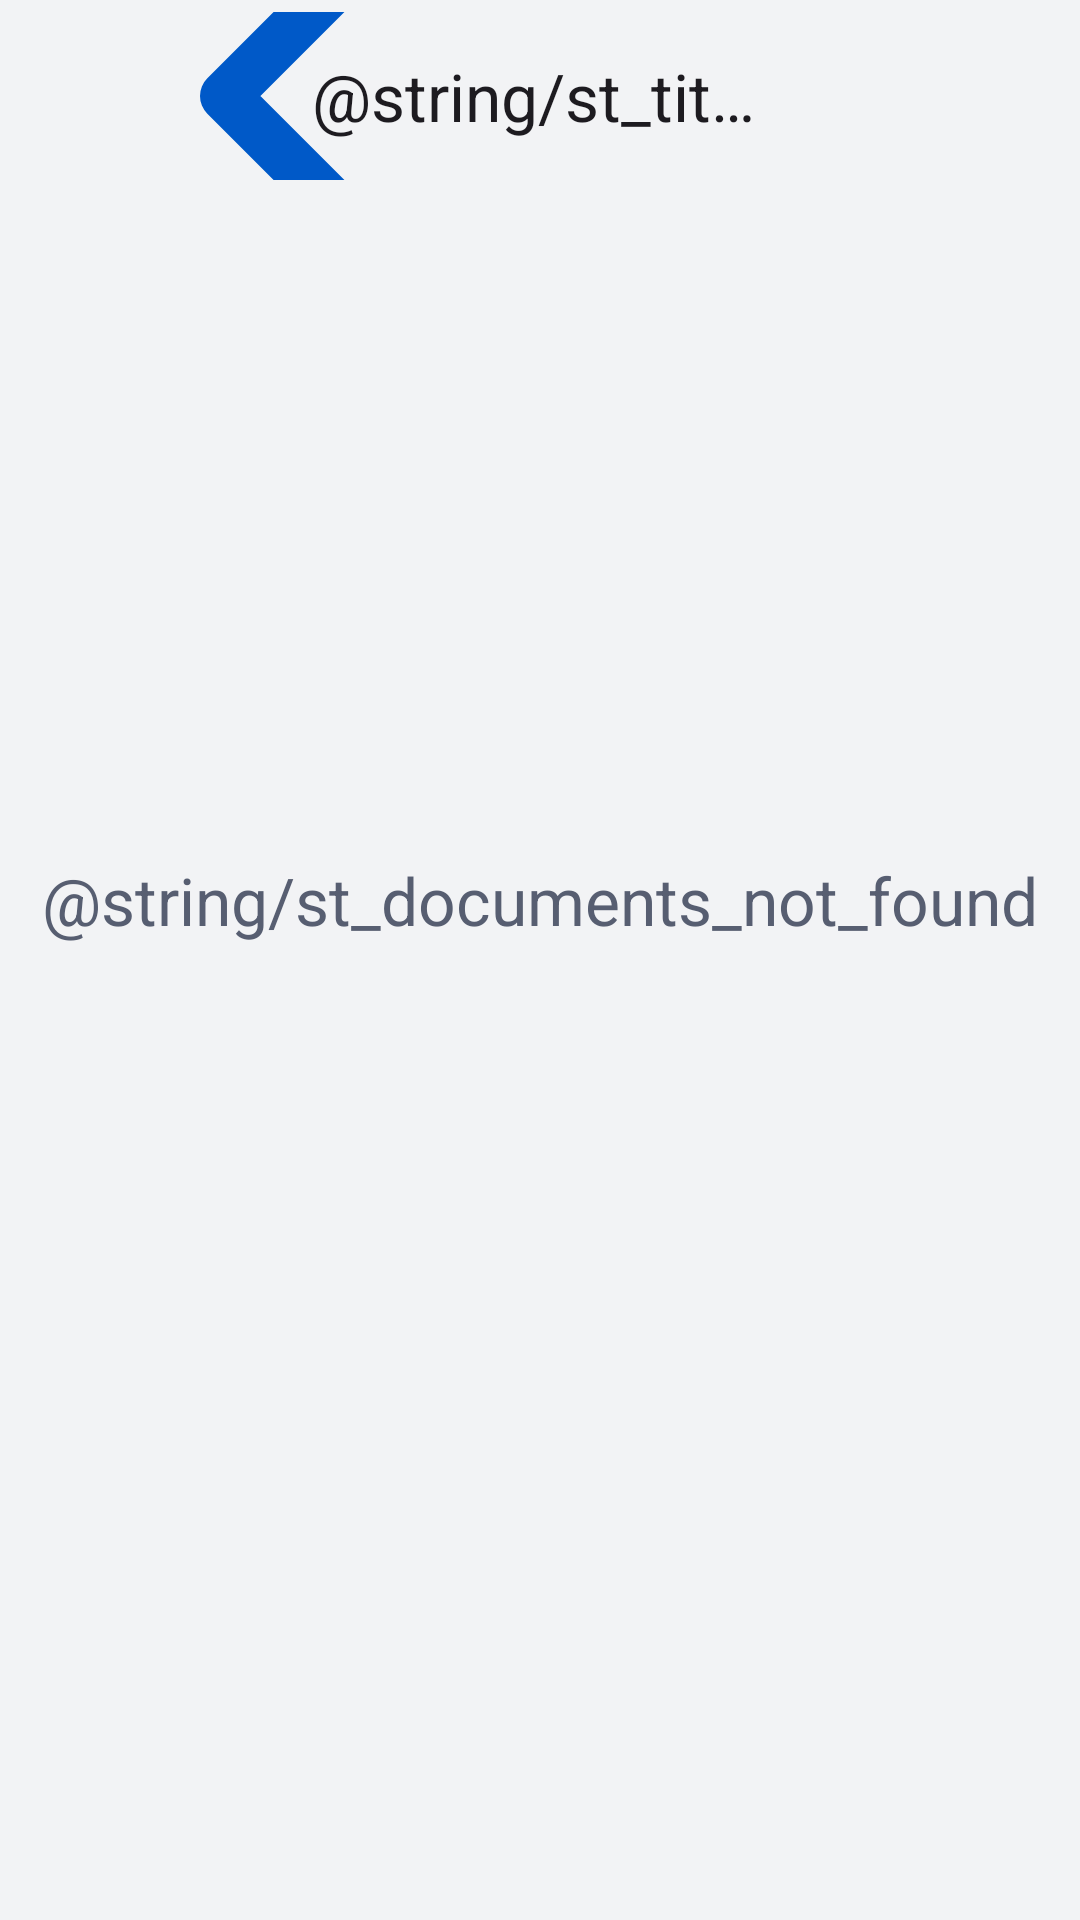

Reconstruct the res/layout file that produces this screen, plus the resources it refers to.
<!-- AndroidManifest.xml: application theme Theme.KUTTS -->
<!-- res/layout/activity_enrollment_orders.xml -->
<?xml version="1.0" encoding="utf-8"?>
<ScrollView xmlns:android="http://schemas.android.com/apk/res/android"
    xmlns:app="http://schemas.android.com/apk/res-auto"
    xmlns:tools="http://schemas.android.com/tools"
    android:layout_width="match_parent"
    android:layout_height="wrap_content"
    tools:context=".view.EnrollmentOrdersActivity">

    <androidx.constraintlayout.widget.ConstraintLayout
        android:layout_width="match_parent"
        android:layout_height="wrap_content">

        <com.google.android.material.appbar.MaterialToolbar
            android:id="@+id/toolbar"
            android:layout_width="match_parent"
            android:layout_height="wrap_content"
            app:title="@string/st_title_enrollment_orders"
            app:titleCentered="true"
            app:navigationIcon="@drawable/ic_arrow_back"
            app:navigationIconTint="?attr/colorPrimary"
            app:layout_constraintTop_toTopOf="parent"/>

        <androidx.constraintlayout.widget.ConstraintLayout
            android:id="@+id/nothing_to_show_layout"
            android:layout_width="match_parent"
            android:layout_height="600dp"
            app:layout_constraintTop_toTopOf="parent"
            app:layout_constraintBottom_toBottomOf="parent"
            android:visibility="visible">

            <TextView
                android:id="@+id/nothing_to_show_textview"
                android:layout_width="wrap_content"
                android:layout_height="wrap_content"
                android:textAppearance="@style/TitleLarge"
                android:textColor="?attr/colorSecondary"
                android:text="@string/st_documents_not_found"
                app:layout_constraintTop_toTopOf="parent"
                app:layout_constraintStart_toStartOf="parent"
                app:layout_constraintEnd_toEndOf="parent"
                app:layout_constraintBottom_toBottomOf="parent"/>

        </androidx.constraintlayout.widget.ConstraintLayout>

        <LinearLayout
            android:id="@+id/documents_layout"
            android:orientation="vertical"
            android:layout_width="match_parent"
            android:layout_height="wrap_content"
            android:padding="16dp"
            app:layout_constraintTop_toBottomOf="@id/toolbar"/>

    </androidx.constraintlayout.widget.ConstraintLayout>

</ScrollView>
<!-- resources referenced by this layout -->
<resources>
  <!-- drawable ic_arrow_back (drawable) -->
  <vector xmlns:android="http://schemas.android.com/apk/res/android"
      android:width="200dp"
      android:height="200dp"
      android:viewportWidth="24"
      android:viewportHeight="24">
    <path
        android:pathData="M15,6L9,12L15,18"
        android:strokeLineJoin="round"
        android:strokeWidth="2"
        android:fillColor="#00000000"
        android:strokeColor="#575E71"
        android:strokeLineCap="round"/>
  </vector>
  <style name="TitleLarge" parent="TextAppearance.Material3.TitleLarge">
          <item name="fontFamily">@font/lato_regular</item>
      </style>
  <style name="Theme.KUTTS" parent="Base.Theme.KUTTS" />
  <color name="md_theme_light_primary">#0059C8</color>
  <color name="md_theme_light_onPrimary">#FFFFFF</color>
  <color name="md_theme_light_primaryContainer">#D9E2FF</color>
  <color name="md_theme_light_onPrimaryContainer">#001944</color>
  <color name="md_theme_light_secondary">#575E71</color>
  <color name="md_theme_light_onSecondary">#FFFFFF</color>
  <color name="md_theme_light_secondaryContainer">#DBE2F9</color>
  <color name="md_theme_light_onSecondaryContainer">#141B2C</color>
  <color name="md_theme_light_tertiary">#3B5BA9</color>
  <color name="md_theme_light_onTertiary">#FFFFFF</color>
  <color name="md_theme_light_tertiaryContainer">#DAE2FF</color>
  <color name="md_theme_light_onTertiaryContainer">#001849</color>
  <color name="md_theme_light_error">#BA1A1A</color>
  <color name="md_theme_light_errorContainer">#FFDAD6</color>
  <color name="md_theme_light_onError">#FFFFFF</color>
  <color name="md_theme_light_onErrorContainer">#410002</color>
  <color name="md_theme_light_background">#F2F3F5</color>
  <color name="md_theme_light_onBackground">#1B1B1F</color>
  <color name="md_theme_light_surface">#FEFBFF</color>
  <color name="md_theme_light_onSurface">#1B1B1F</color>
  <color name="md_theme_light_surfaceVariant">#E1E2EC</color>
  <color name="md_theme_light_onSurfaceVariant">#44464F</color>
  <color name="md_theme_light_outline">#757780</color>
  <color name="md_theme_light_inverseOnSurface">#F2F0F4</color>
  <color name="md_theme_light_inverseSurface">#303034</color>
  <color name="md_theme_light_inversePrimary">#AFC6FF</color>
</resources>
